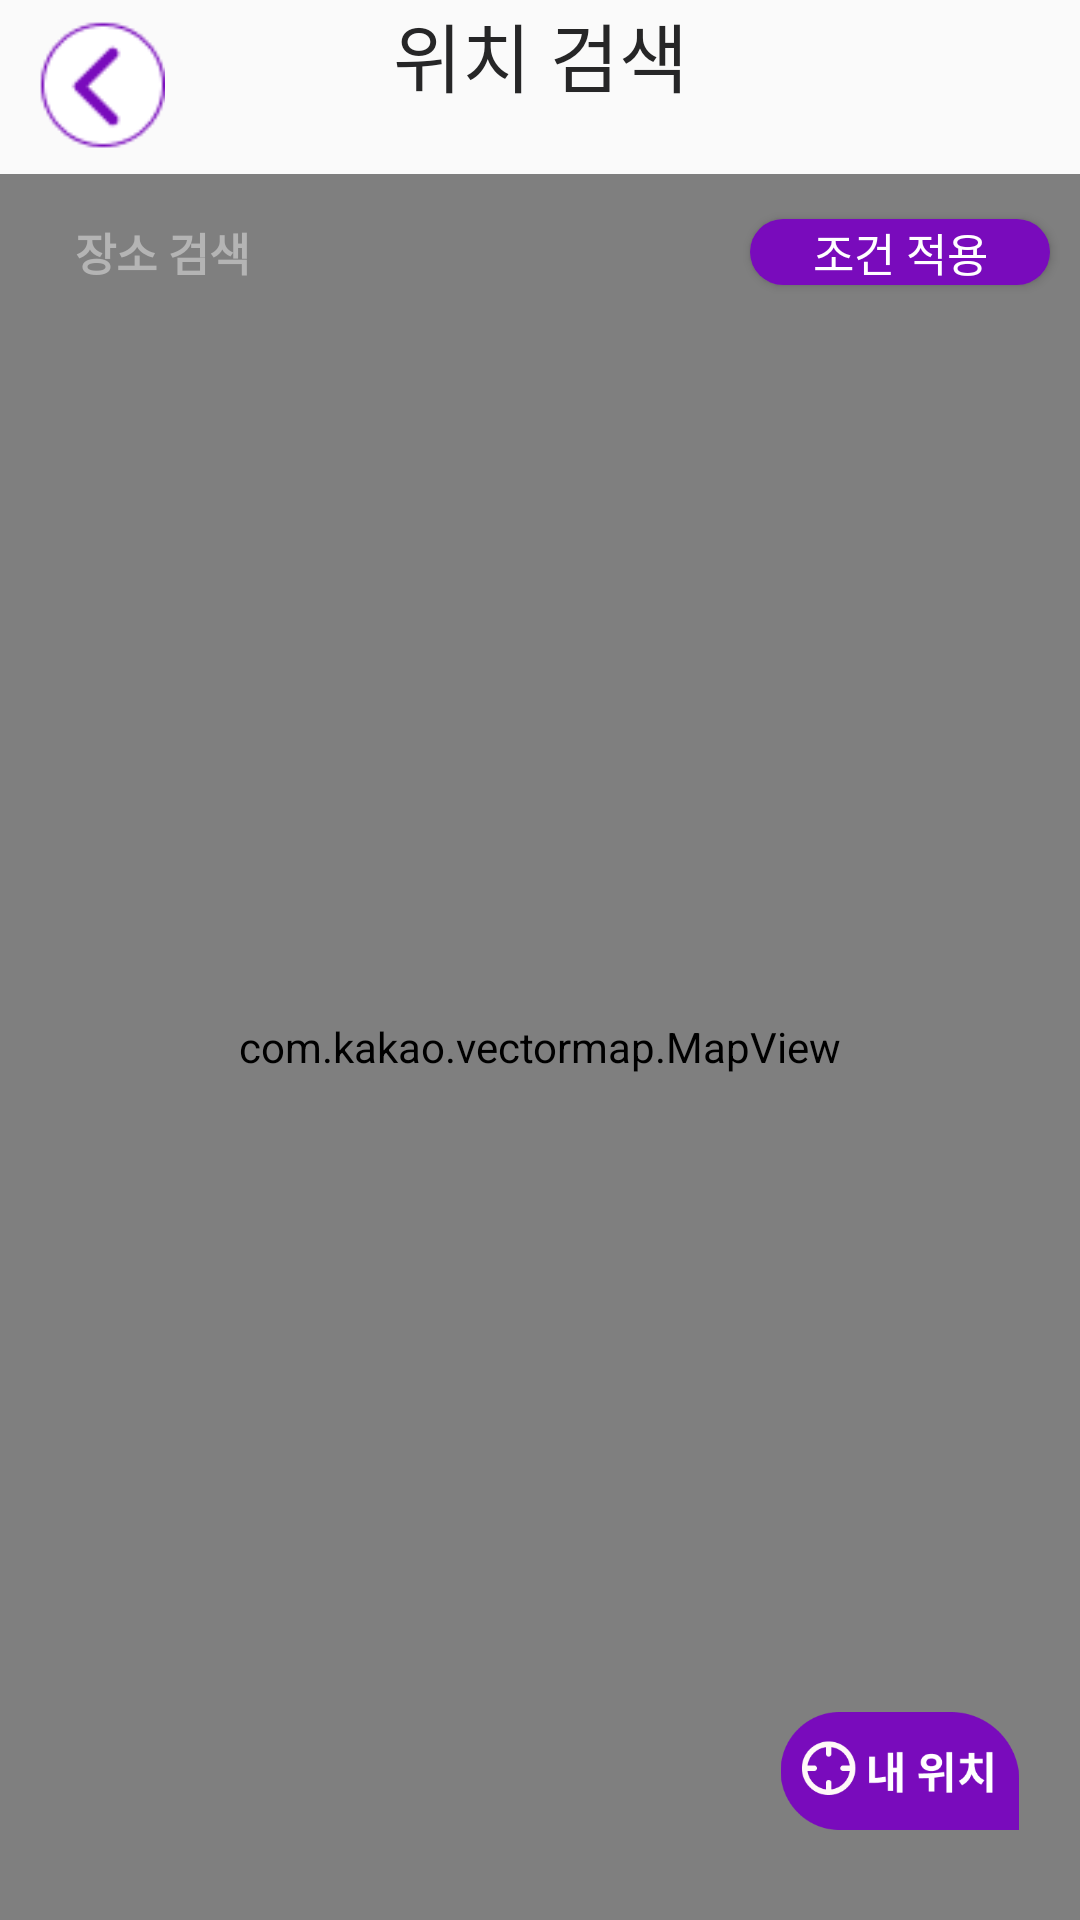

Layout XML and referenced resources for this Android screen:
<!-- AndroidManifest.xml: application theme Theme.DisabledToilet_Android -->
<!-- res/layout/activity_near.xml -->
<LinearLayout xmlns:android="http://schemas.android.com/apk/res/android"
    xmlns:app="http://schemas.android.com/apk/res-auto"
    android:orientation="vertical"
    android:layout_width="match_parent"
    android:layout_height="match_parent">

    
    <FrameLayout
        android:layout_width="match_parent"
        android:layout_height="0dp"
        android:layout_weight="1">

        
        <TextView
            android:layout_width="match_parent"
            android:layout_height="wrap_content"
            android:gravity="center_horizontal"
            android:text="위치 검색"
            android:fontFamily="@font/notosanskr_bold"
            android:textColor="@color/black"
            android:textSize="25dp" />

        
        <ImageButton
            android:id="@+id/back_button"
            android:layout_marginLeft="10dp"
            android:layout_width="45dp"
            android:layout_height="45dp"
            android:layout_gravity="start|center_vertical"
            android:background="@android:color/transparent"
            android:src="@drawable/back_button"
            android:scaleType="fitCenter"
            android:contentDescription="화면 뒤로 돌아가기 버튼"

            />

    </FrameLayout>

    
    <androidx.constraintlayout.widget.ConstraintLayout
        android:layout_width="match_parent"
        android:layout_height="0dp"
        android:layout_weight="10">

        <com.kakao.vectormap.MapView
            android:id="@+id/map_view"
            android:layout_width="match_parent"
            android:background="@color/greyColor"
            android:layout_height="match_parent" />

        <TextView
            android:contentDescription="내 주변 화장실 검색 칸"
            android:id="@+id/searchBar"
            android:layout_marginLeft="10dp"
            android:layout_marginRight="10dp"
            android:paddingLeft="15dp"
            android:gravity="center_vertical"
            android:text="장소 검색"
            android:textSize="15dp"
            android:textStyle="bold"
            android:textColor="@color/greyColor"
            app:layout_constraintTop_toTopOf="@id/filterButton_near"
            app:layout_constraintBottom_toBottomOf="@id/filterButton_near"
            app:layout_constraintStart_toStartOf="parent"
            app:layout_constraintEnd_toStartOf="@id/filterButton_near"
            android:background="@drawable/search_bar_background"
            android:layout_width="0dp"
            android:layout_height="0dp"/>

        <android.widget.Button
            android:contentDescription="내 주변 조건 적용 버튼"

            android:id="@+id/filterButton_near"
            app:layout_constraintEnd_toEndOf="parent"
            app:layout_constraintTop_toTopOf="parent"
            android:layout_marginTop="15dp"
            android:layout_marginRight="10dp"
            android:text="조건 적용"
            android:gravity="center"
            android:textColor="@color/white"
            android:fontFamily="@font/notosanskr_bold"
            android:background="@drawable/filter_button"
            android:layout_width="100dp"
            android:minHeight="0dp"
            android:textSize="15dp"
            android:layout_height="wrap_content"
            android:layout_gravity="end|top"/>

        <ImageButton
            android:contentDescription="카카오 지도 내 위치로 카메라 이동하기 버튼"

            android:id="@+id/map_return_cur_pos_btn"
            app:layout_constraintBottom_toBottomOf="parent"
            app:layout_constraintEnd_toEndOf="parent"
            android:layout_marginRight="20dp"
            android:layout_marginBottom="30dp"
            android:layout_width="80dp"
            android:layout_height="wrap_content"
            android:layout_gravity="end|bottom"
            android:elevation="15dp"
            android:background="@android:color/transparent"
            android:src="@drawable/location"
            android:scaleType="fitCenter"
            android:adjustViewBounds="true" />
    </androidx.constraintlayout.widget.ConstraintLayout>
</LinearLayout>
<!-- resources referenced by this layout -->
<resources>
  <color name="black">#FF262627</color>
  <color name="greyColor">#B4B4B4</color>
  <color name="white">#FFFFFFFF</color>
  <!-- drawable back_button: png bitmap (drawable, 1388 bytes) -->
  <!-- drawable filter_button (drawable) -->
  <?xml version="1.0" encoding="utf-8"?>
  <selector xmlns:android="http://schemas.android.com/apk/res/android">
      <item>
          <shape android:shape="rectangle">
              
              <solid android:color="@color/mainColor" />
              <corners android:radius="15dp" />
          </shape>
      </item>
  </selector>
  <!-- drawable location: png bitmap (drawable, 6936 bytes) -->
  <style name="Theme.DisabledToilet_Android" parent="android:Theme.Material.Light.NoActionBar" />
  <color name="mainColor">#790BBC</color>
</resources>
